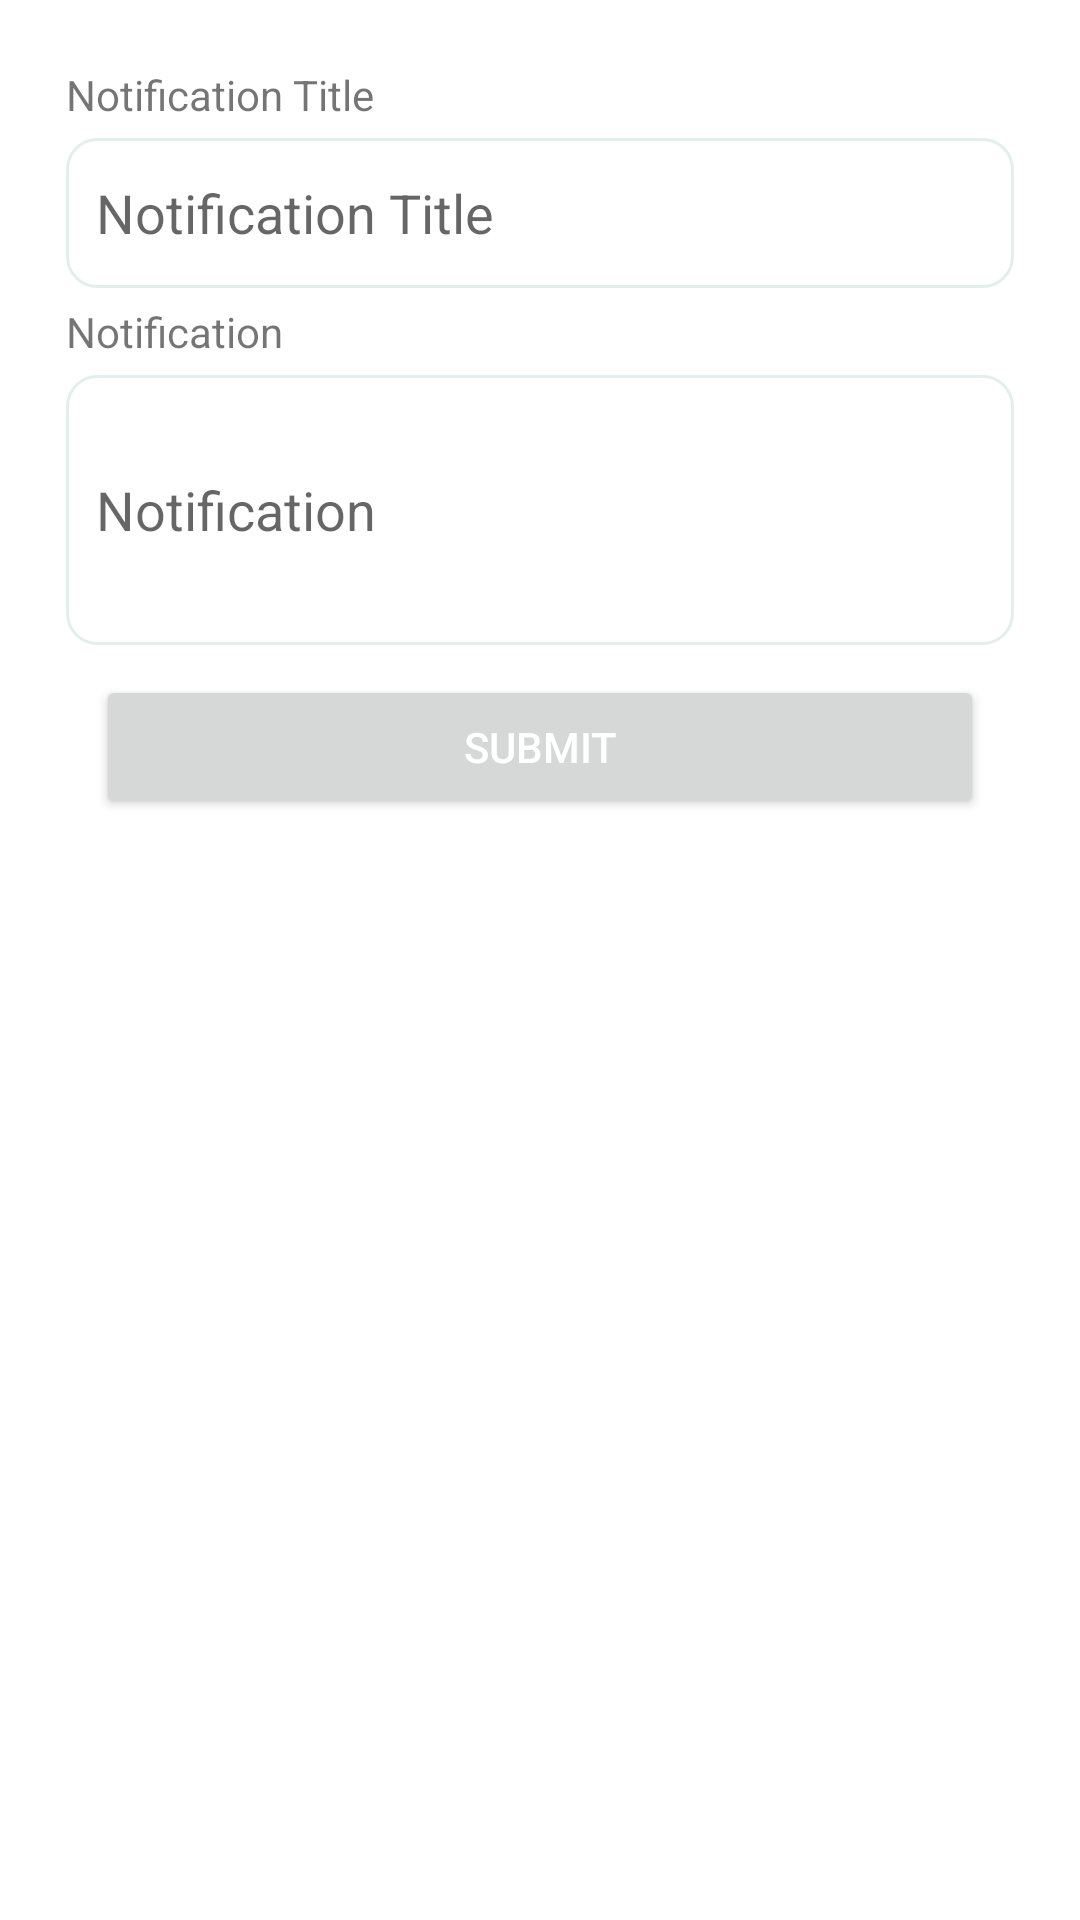

This screen was rendered from an Android layout file. Write that file and the resources it references.
<!-- AndroidManifest.xml: application theme Theme.ChasabadADigitalFarmer -->
<!-- res/layout/fragment_notification.xml -->
<?xml version="1.0" encoding="utf-8"?>
<androidx.constraintlayout.widget.ConstraintLayout xmlns:android="http://schemas.android.com/apk/res/android"
    xmlns:tools="http://schemas.android.com/tools"
    android:layout_width="match_parent"
    android:layout_height="match_parent"
    xmlns:app="http://schemas.android.com/apk/res-auto"
    tools:context=".view.fragment.NotificationFragment">
    <LinearLayout
        android:layout_width="match_parent"
        android:layout_height="wrap_content"
        android:layout_margin="10dp"
        android:layout_marginStart="10dp"
        android:layout_marginEnd="9dp"
        android:orientation="vertical"
        android:padding="12dp"
        app:layout_constraintEnd_toEndOf="parent"
        app:layout_constraintStart_toStartOf="parent"
        app:layout_constraintTop_toTopOf="parent">

        <TextView
            android:id="@+id/textView26"
            android:layout_width="match_parent"
            android:layout_height="wrap_content"
            android:text="@string/notification_name" />

        <EditText
            android:layout_marginTop="5dp"
            android:id="@+id/notificationTitle_text"
            android:layout_width="match_parent"
            android:layout_height="50dp"
            android:background="@drawable/custom_input"
            android:ems="10"
            android:hint="@string/notification_name"
            android:inputType="textPersonName"
            android:padding="10dp" />

        <TextView
            android:layout_marginTop="5dp"
            android:id="@+id/textView28"
            android:layout_width="match_parent"
            android:layout_height="wrap_content"
            android:text="@string/notification_details" />

        <EditText
            android:layout_marginTop="5dp"
            android:id="@+id/notificationDetails_text"
            android:layout_width="match_parent"
            android:layout_height="90dp"
            android:background="@drawable/custom_input"
            android:ems="10"
            android:hint="@string/notification_details"
            android:inputType="textPersonName"
            android:padding="10dp" />

        <Button
            android:id="@+id/notificationSubmit_btn"
            android:layout_width="match_parent"
            android:layout_height="wrap_content"
            android:layout_margin="10dp"
            android:text="@string/submit_btn_text"
            android:textColor="@color/white" />

        <ProgressBar
            android:id="@+id/notification_progressBar"
            style="?android:attr/progressBarStyle"
            android:layout_width="match_parent"
            android:layout_height="wrap_content"
            android:visibility="invisible" />

    </LinearLayout>

</androidx.constraintlayout.widget.ConstraintLayout>
<!-- resources referenced by this layout -->
<resources>
  <color name="white">#FFFFFFFF</color>
  <!-- drawable custom_input (drawable) -->
  <?xml version="1.0" encoding="utf-8"?>
  <selector xmlns:android="http://schemas.android.com/apk/res/android">
  
      <item android:state_enabled="true"
          android:state_focused="true">
          <shape android:shape="rectangle">
              <solid android:color="@color/white"/>
              <corners android:radius="10dp"/>
              <stroke android:color="@color/colorPrimary" android:width="1dp"/>
          </shape>
      </item>
  
      <item android:state_enabled="true">
          <shape android:shape="rectangle">
              <solid android:color="@color/white"/>
              <corners android:radius="10dp"/>
              <stroke android:color="@color/colorAccent" android:width="1dp"/>
          </shape>
      </item>
  
  </selector>
  <string name="notification_details">Notification</string>
  <string name="notification_name">Notification Title</string>
  <string name="submit_btn_text">Submit</string>
  <style name="Theme.ChasabadADigitalFarmer" parent="Theme.MaterialComponents.Light.NoActionBar">
          
          <item name="colorPrimary">@color/colorPrimary</item>
          <item name="colorPrimaryVariant">@color/colorPrimaryDark</item>
          <item name="colorOnPrimary">@color/black</item>
          
          <item name="colorSecondary">@color/teal_200</item>
          <item name="colorSecondaryVariant">@color/teal_700</item>
          <item name="colorOnSecondary">@color/colorPrimary</item>
          
          <item name="android:statusBarColor" tools:targetApi="l">?attr/colorPrimaryVariant</item>
          
  
  
  
          <item name="android:windowFullscreen">true</item>
      </style>
  <color name="colorPrimary">#3A5F0B</color>
  <color name="colorAccent">#E2EFEE</color>
  <color name="colorPrimaryDark">#005502</color>
  <color name="black">#FF000000</color>
  <color name="teal_200">#FF03DAC5</color>
  <color name="teal_700">#FF018786</color>
</resources>
